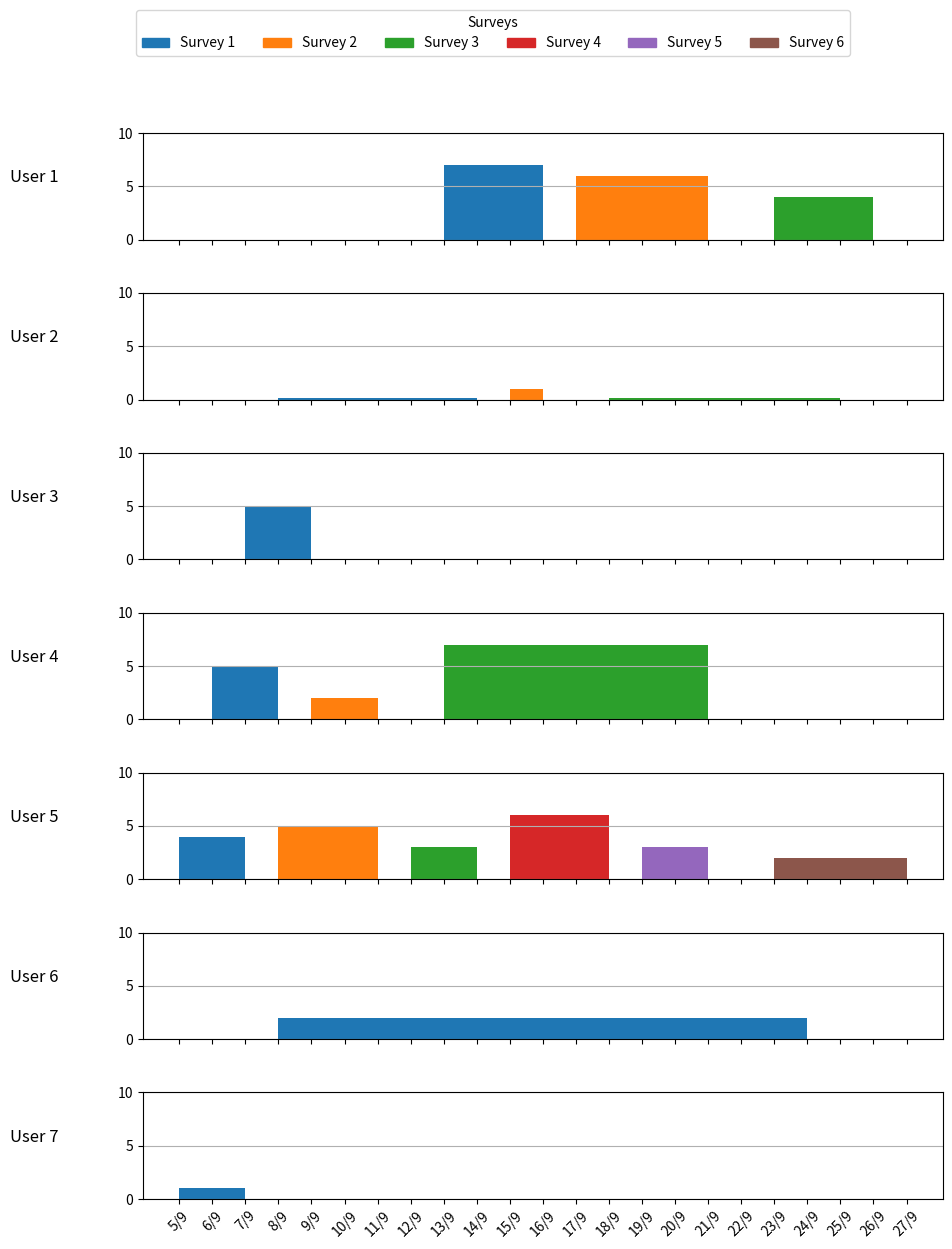

Python code for this plot:
import matplotlib.pyplot as plt
import pandas as pd

# Data provided by the user
data = {
    "Name": ["User 5", "User 5", "User 5", "User 5", "User 5", "User 5", 
             "User 7", 
             "User 4", "User 4", "User 4",
             "User 3", 
             "User 2", "User 2", "User 2",
             "User 6", 
             "User 1", "User 1", "User 1"],
    "Survey": [1, 2, 3, 4, 5, 6, 1, 1, 2, 3, 1, 1, 2, 3, 1, 1, 2, 3],
    "Score": [4, 5, 3, 6, 3, 2, 1, 5, 2, 7, 5, 0.1, 1, 0.1, 2, 7, 6, 4],
    "Start Date": ["2024-09-05", "2024-09-08", "2024-09-12", "2024-09-15", "2024-09-19", "2024-09-23", 
                   "2024-09-05", 
                   "2024-09-06", "2024-09-09", "2024-09-13",
                   "2024-09-07", 
                   "2024-09-08", "2024-09-15", "2024-09-18",
                   "2024-09-08", 
                   "2024-09-13", "2024-09-17", "2024-09-23"],
    "End Date": ["2024-09-07", "2024-09-11", "2024-09-14", "2024-09-18", "2024-09-21", "2024-09-27",
                 "2024-09-07",
                 "2024-09-08", "2024-09-11", "2024-09-21",
                 "2024-09-09",
                 "2024-09-14", "2024-09-16", "2024-09-25",
                 "2024-09-24",
                 "2024-09-16", "2024-09-21", "2024-09-26"]
}

# Convert to DataFrame
df = pd.DataFrame(data)

# Convert the date columns to datetime format
df['Start Date'] = pd.to_datetime(df['Start Date'])
df['End Date'] = pd.to_datetime(df['End Date'])

# Create a color mapping for surveys
survey_colors = {1: '#1f77b4', 2: '#ff7f0e', 3: '#2ca02c', 4: '#d62728', 5: '#9467bd', 6: '#8c564b'}

# Create a figure with subplots for each user
fig, axes = plt.subplots(len(df['Name'].unique()), 1, figsize=(10, 13), sharex=True)

# Plotting each user's survey scores in a separate subplot
user_names = df['Name'].unique()
for i, (name, group) in enumerate(df.groupby('Name')):
    # Plot each survey as a bar in the respective user's subplot
    for idx, row in group.iterrows():
        width = (row['End Date'] - row['Start Date']).days  # Calculate the bar width based on the duration
        axes[i].bar(row['Start Date'], row['Score'], width=width, align='edge', color=survey_colors[row['Survey']])
        
    # Format each subplot
    axes[i].set_ylabel(name, rotation=0, labelpad=60, fontsize=12)
    axes[i].set_ylim(0, 10)
    axes[i].grid(axis='y')

# Set x-ticks and labels for the shared x-axis
date_range = pd.date_range(start="2024-09-05", end="2024-09-27")
axes[-1].set_xticks(date_range)
axes[-1].set_xticklabels([date.strftime('%-d/%-m') for date in date_range], rotation=45)

# Adjust layout to add padding
fig.tight_layout()
fig.subplots_adjust(left=0.15, right=0.95, top=0.92, bottom=0.1, hspace=0.5)

# Create a single legend for all subplots
legend_labels = [f'Survey {i}' for i in survey_colors.keys()]
legend_handles = [plt.Rectangle((0, 0), 1, 1, color=color) for color in survey_colors.values()]
fig.legend(legend_handles, legend_labels, loc='upper center', ncol=6, title='Surveys', bbox_to_anchor=(0.5, 1.02))

# Show the plot
plt.show()
